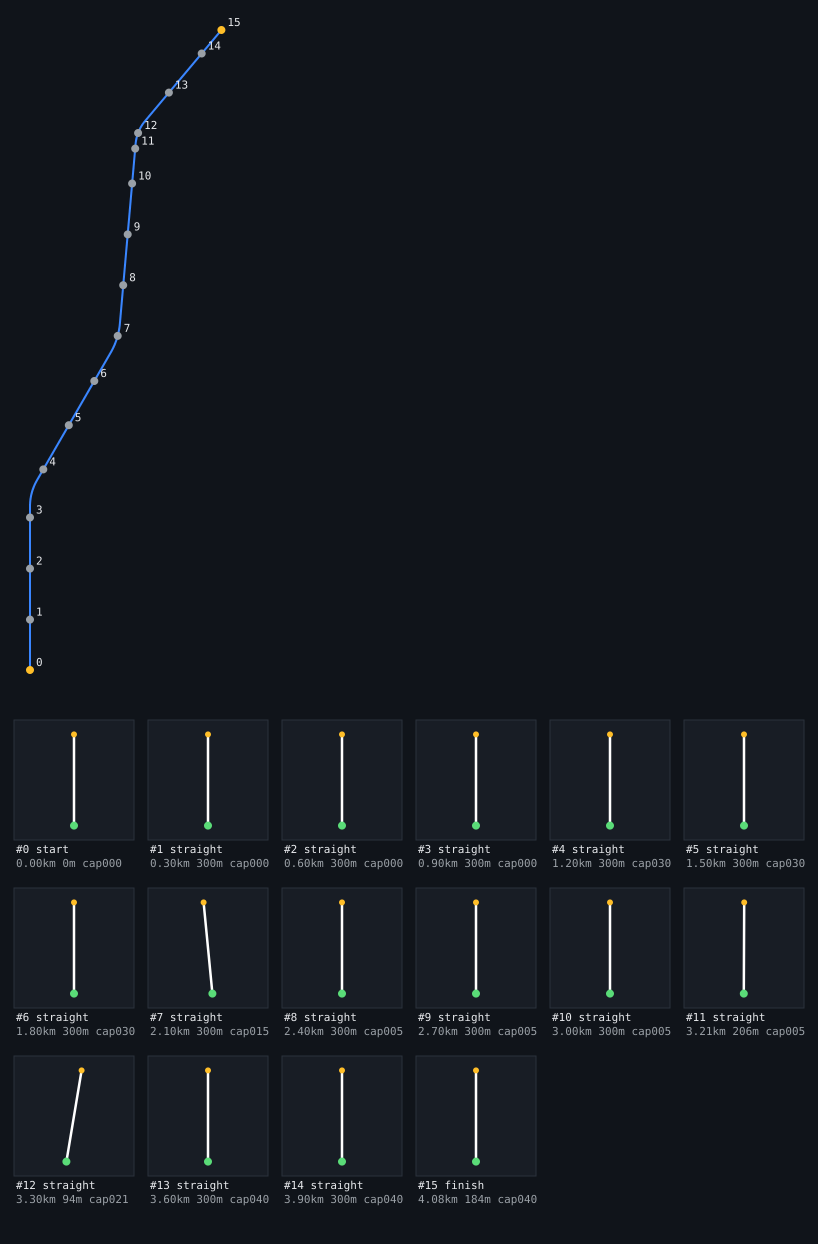

Source data for this figure (header and first rows):
t, x, y, z, yaw, vx, vy, vz, speed, pos, dist
0.000, -405.4, 200, -1942, 0, 0, 0, 0, 11, 0, 0.000
0.400, -405.4, 200, -1938, 0, 0, 0, 0, 11, 0, 3.996
0.800, -405.4, 200.1, -1934, 0, 0, 0, 0, 11, 0, 8.004
1.200, -405.4, 200.1, -1930, 0, 0, 0, 0, 11, 0, 12
1.600, -405.4, 200.1, -1926, 0, 0, 0, 0, 11, 0, 16
2.000, -405.4, 200.2, -1922, 0, 0, 0, 0, 11, 0, 20
2.400, -405.4, 200.2, -1918, 0, 0, 0, 0, 11, 0, 24
2.800, -405.4, 200.2, -1914, 0, 0, 0, 0, 11, 0, 28
3.200, -405.4, 200.3, -1910, 0, 0, 0, 0, 11, 0, 32.01
3.600, -405.4, 200.3, -1906, 0, 0, 0, 0, 11, 0, 36
4.000, -405.4, 200.4, -1902, 0, 0, 0, 0, 11, 0, 40
4.400, -405.4, 200.4, -1898, 0, 0, 0, 0, 11, 0, 44.01
4.800, -405.4, 200.4, -1894, 0, 0, 0, 0, 11, 0, 48
5.200, -405.4, 200.5, -1890, 0, 0, 0, 0, 11, 0, 52
5.600, -405.4, 200.5, -1886, 0, 0, 0, 0, 11, 0, 56.01
6.000, -405.4, 200.5, -1882, 0, 0, 0, 0, 11, 0, 60
6.400, -405.4, 200.6, -1878, 0, 0, 0, 0, 11, 0, 64
6.800, -405.4, 200.6, -1874, 0, 0, 0, 0, 11, 0, 68
7.200, -405.4, 200.6, -1870, 0, 0, 0, 0, 11, 0, 72
7.600, -405.4, 200.7, -1866, 0, 0, 0, 0, 11, 0, 76
8.000, -405.4, 200.7, -1862, 0, 0, 0, 0, 11, 0, 80
8.400, -405.4, 200.7, -1858, 0, 0, 0, 0, 11, 0, 84
8.800, -405.4, 200.8, -1854, 0, 0, 0, 0, 11, 0, 88
9.200, -405.4, 200.8, -1850, 0, 0, 0, 0, 11, 0, 92
9.600, -405.4, 200.9, -1846, 0, 0, 0, 0, 11, 0, 96
10, -405.4, 200.9, -1842, 0, 0, 0, 0, 11, 0, 100
10.4, -405.4, 200.9, -1838, 0, 0, 0, 0, 11, 0, 104
10.8, -405.4, 201, -1834, 0, 0, 0, 0, 11, 0, 108
11.2, -405.4, 201, -1830, 0, 0, 0, 0, 11, 0, 112
11.6, -405.4, 201, -1826, 0, 0, 0, 0, 11, 0, 116
12, -405.4, 201.1, -1822, 0, 0, 0, 0, 11, 0, 120
12.4, -405.4, 201.1, -1818, 0, 0, 0, 0, 11, 0, 124
12.8, -405.4, 201.1, -1814, 0, 0, 0, 0, 11, 0, 128
13.2, -405.4, 201.2, -1810, 0, 0, 0, 0, 11, 0, 132
13.6, -405.4, 201.2, -1806, 0, 0, 0, 0, 11, 0, 136
14, -405.4, 201.2, -1802, 0, 0, 0, 0, 11, 0, 140
14.4, -405.4, 201.3, -1798, 0, 0, 0, 0, 11, 0, 144
14.8, -405.4, 201.3, -1794, 0, 0, 0, 0, 11, 0, 148
15.2, -405.4, 201.4, -1790, 0, 0, 0, 0, 11, 0, 152
15.6, -405.4, 201.4, -1786, 0, 0, 0, 0, 11, 0, 156
16, -405.4, 201.4, -1782, 0, 0, 0, 0, 11, 0, 160
16.4, -405.4, 201.5, -1778, 0, 0, 0, 0, 11, 0, 164
16.8, -405.4, 201.5, -1774, 0, 0, 0, 0, 11, 0, 168
17.2, -405.4, 201.5, -1770, 0, 0, 0, 0, 11, 0, 172
17.6, -405.4, 201.6, -1766, 0, 0, 0, 0, 11, 0, 176
18, -405.4, 201.6, -1762, 0, 0, 0, 0, 11, 0, 180
18.4, -405.4, 201.6, -1758, 0, 0, 0, 0, 11, 0, 184
18.8, -405.4, 201.7, -1754, 0, 0, 0, 0, 11, 0, 188
19.2, -405.4, 201.7, -1750, 0, 0, 0, 0, 11, 0, 192
19.6, -405.4, 201.7, -1746, 0, 0, 0, 0, 11, 0, 196
20, -405.4, 201.8, -1742, 0, 0, 0, 0, 11, 0, 200
20.4, -405.4, 201.8, -1738, 0, 0, 0, 0, 11, 0, 204
20.8, -405.4, 201.8, -1734, 0, 0, 0, 0, 11, 0, 208
21.2, -405.4, 201.9, -1730, 0, 0, 0, 0, 11, 0, 212
21.6, -405.4, 201.9, -1726, 0, 0, 0, 0, 11, 0, 216
22, -405.4, 202, -1722, 0, 0, 0, 0, 11, 0, 220
22.4, -405.4, 202, -1718, 0, 0, 0, 0, 11, 0, 224
22.8, -405.4, 202, -1714, 0, 0, 0, 0, 11, 0, 228
23.2, -405.4, 202.1, -1710, 0, 0, 0, 0, 11, 0, 232
23.6, -405.4, 202.1, -1706, 0, 0, 0, 0, 11, 0, 236
... 962 more rows
